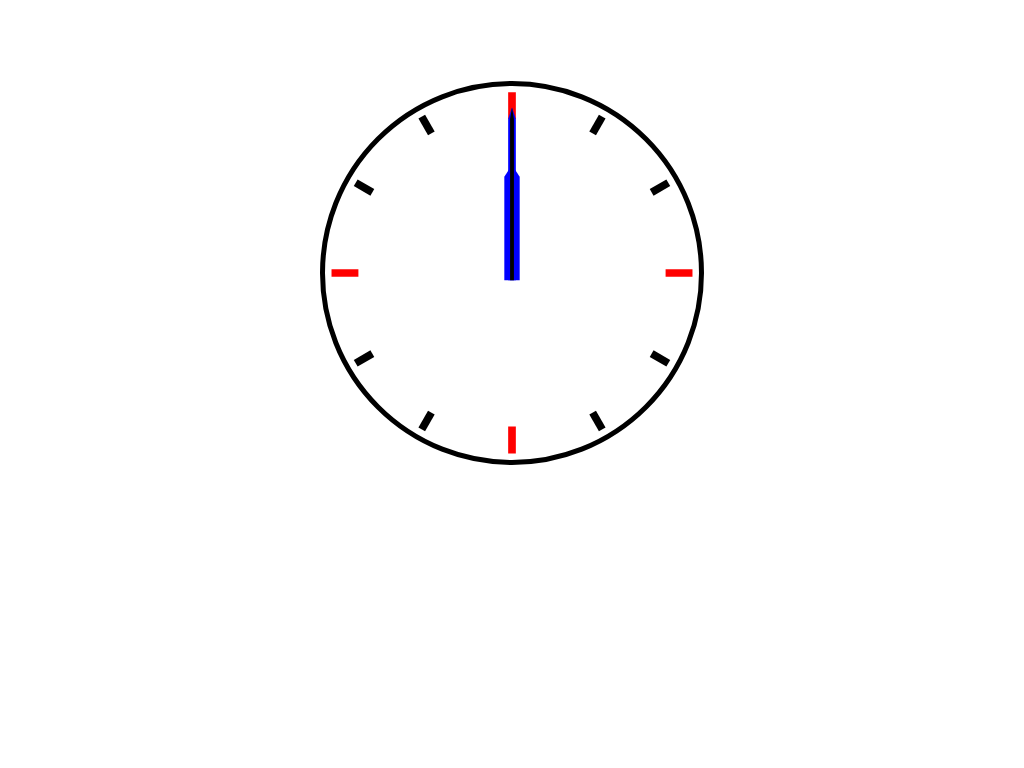

Reproduce this picture with HTML and CSS.

<!-- file: day6.html -->
<!-- Clock -->

<link rel="stylesheet" href="day6.css">

<script src="https://ajax.googleapis.com/ajax/libs/jquery/3.1.1/jquery.min.js"></script>
<script src="day6.js"></script>

<div class="box">
    <div class="face"></div>
    <div class="dash t1"></div>
    <div class="dash t2"></div>
    <div class="Ldash t3"></div>
    <div class="dash t4"></div>
    <div class="dash t5"></div>
    <div class="Ldash t6"></div>
    <div class="dash t7"></div>
    <div class="dash t8"></div>
    <div class="Ldash t9"></div>
    <div class="dash t10"></div>
    <div class="dash t11"></div>
    <div class="Ldash"></div>
    <div class='hour'></div>
    <div class="minute"></div>
    <div class="sec"></div> 
</div>

/* file: day6.css */
.box{
    position: relative;
    margin: auto;
    margin-top: 8%;
    width: 50vmin;
    height: 50vmin;

}
.face{
    position: absolute;
    width: 100%;
    height: 100%;
    border-radius: 50%;
    border: 5px solid black;
    box-sizing: border-box;
}
.face:hover{cursor: pointer}
.Ldash{
    position: absolute;
    width: 100%;
    height: 100%;
    background: red;
    -webkit-clip-path: polygon(49% 3%, 49% 10%, 51% 10%, 51% 3%)
}
.t3{transform: rotate(90deg);}
.t6{transform: rotate(180deg)}
.t9{transform: rotate(-90deg)}
.dash{
    position: absolute;
    width: 100%;
    height: 100%;
    background: black;
    -webkit-clip-path: polygon(49% 3%, 49% 8%, 51% 8%, 51% 3%)
}
.t1{transform: rotate(30deg)}
.t2{transform: rotate(60deg)}
.t4{transform: rotate(120deg)}
.t5{ transform: rotate(150deg)}
.t7{transform: rotate(-150deg)}
.t8{transform: rotate(-120deg)}
.t10{transform: rotate(-60deg)}
.t11{transform: rotate(-30deg)}
.sec {
    position: absolute;
    width: 100%;
    height: 100%;
    background: black;
    -webkit-clip-path: polygon(49.5% 10%, 49.5% 52%, 50.5% 52%, 50.5% 10%, 50% 7%)
}
.minute {
    position: absolute;
    width: 100%;
    height: 100%;
    background: blue;
    -webkit-clip-path: polygon(49% 10%, 49% 52%, 51% 52%, 51% 10%, 50% 7%)
}
.hour {
    position: absolute;
    width: 100%;
    height: 100%;
    background: blue;
    -webkit-clip-path: polygon(48% 25%, 48% 52%, 52% 52%, 52% 25%, 50% 22%);
    
}